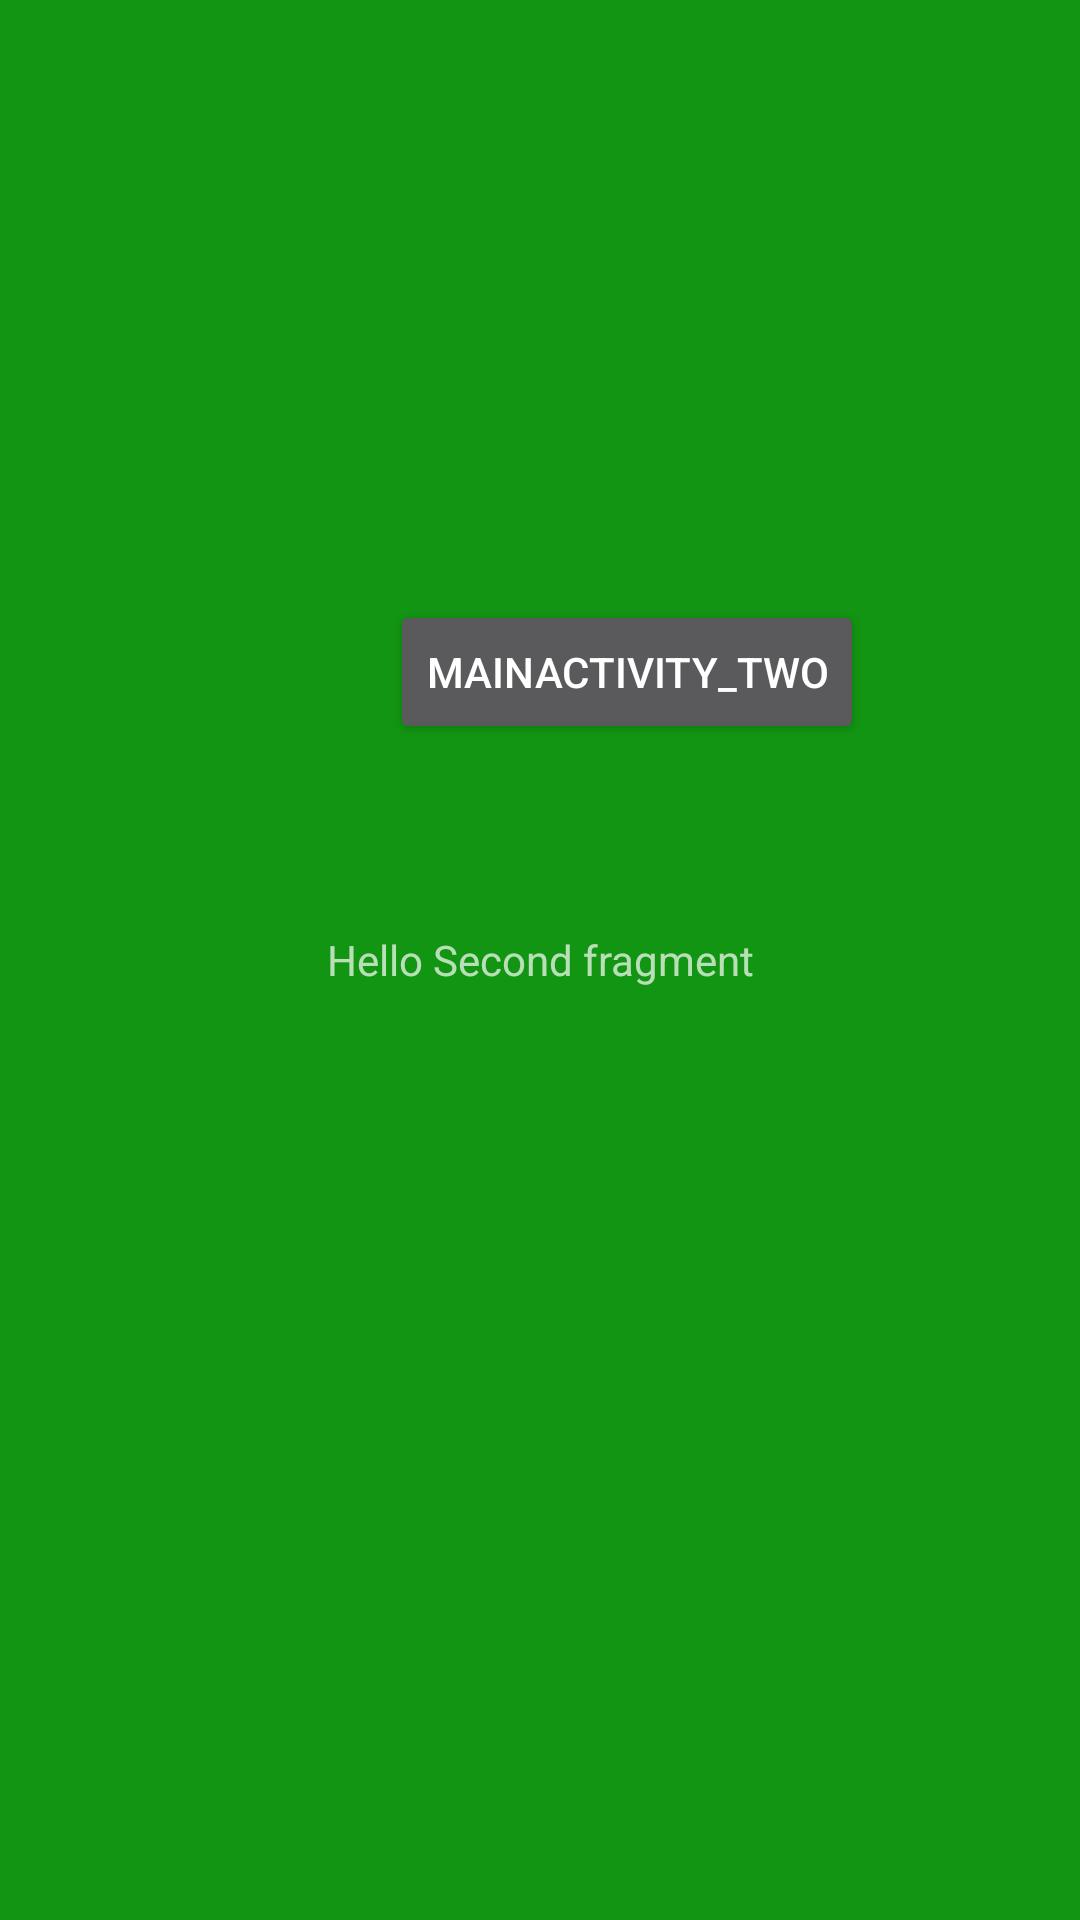

Layout XML and referenced resources for this Android screen:
<!-- AndroidManifest.xml: application theme Theme.AppCompat.NoActionBar -->
<!-- res/layout/fragment_two.xml -->
<?xml version="1.0" encoding="utf-8"?>
<FrameLayout xmlns:android="http://schemas.android.com/apk/res/android"
    xmlns:tools="http://schemas.android.com/tools"
    android:id="@+id/fragmentOne"
    android:layout_width="match_parent"
    android:layout_height="match_parent"
    android:background="#129512"
    tools:context=".FragmentTwo">

    <TextView
        android:id="@+id/fragmentText"
        android:layout_width="match_parent"
        android:layout_height="match_parent"
        android:gravity="center"
        android:text="Hello Second fragment" />

    <Button
        android:id="@+id/fragment2"
        android:layout_width="wrap_content"
        android:layout_height="wrap_content"
        android:layout_marginStart="130dp"
        android:gravity="center"
        android:layout_marginTop="200dp"
        android:text="MainActivity_two" />

</FrameLayout>
<!-- resources referenced by this layout -->
<resources>

</resources>
